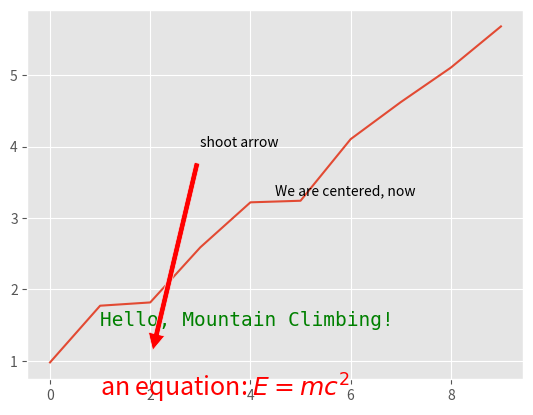
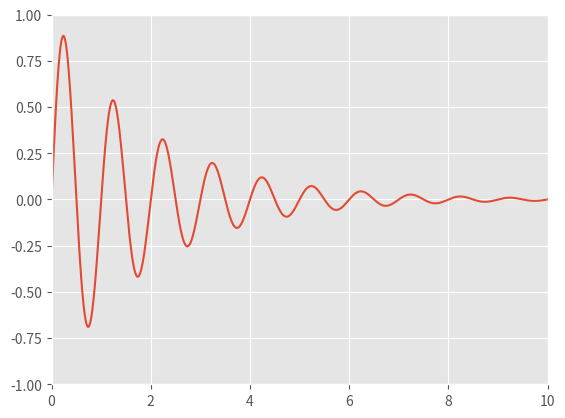
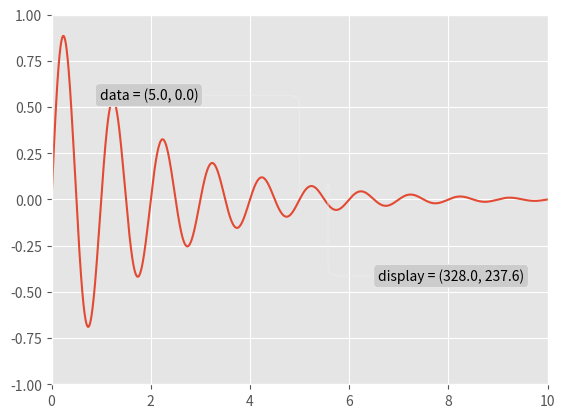

The script that saved these images, in order:
import pandas as pd
import numpy as np
import matplotlib.pyplot as plt
plt.style.use('ggplot')

number_of_data_points = 10

my_figure = plt.figure()
subplot_1 = my_figure.add_subplot(1, 1, 1)
subplot_1.plot(np.random.rand(number_of_data_points).cumsum())

subplot_1.text (1, 0.5, r'an equation: $E=mc^2$', fontsize=18, color='red')
subplot_1.text (1, 1.5, "Hello, Mountain Climbing!", family='monospace', fontsize=14, color='green')

# see: http://matplotlib.org/users/transforms_tutorial.html
# transform=subplot_1.transAxes; entire axis between zero and one
subplot_1.text(0.5, 0.5, "We are centered, now", transform=subplot_1.transAxes)

subplot_1.annotate('shoot arrow', xy=(2, 1), xytext=(3, 4),
            arrowprops=dict(facecolor='red', shrink=0.05))

plt.show()

x = np.arange(0, 10, 0.005)
y = np.exp(-x/2.) * np.sin(2*np.pi*x)

fig = plt.figure()
ax = fig.add_subplot(111)
ax.plot(x, y)
ax.set_xlim(0, 10)
ax.set_ylim(-1, 1)

plt.show()


x = np.arange(0, 10, 0.005)
y = np.exp(-x/2.) * np.sin(2*np.pi*x)

fig = plt.figure()
ax = fig.add_subplot(111)
ax.plot(x, y)
ax.set_xlim(0, 10)
ax.set_ylim(-1, 1)

xdata, ydata = 5, 0
xdisplay, ydisplay = ax.transData.transform_point((xdata, ydata))

bbox = dict(boxstyle="round", fc="0.8")
arrowprops = dict(
    arrowstyle = "->",
    connectionstyle = "angle,angleA=0,angleB=90,rad=10")

offset = 72
ax.annotate('data = (%.1f, %.1f)'%(xdata, ydata),
            (xdata, ydata), xytext=(-2*offset, offset), textcoords='offset points',
            bbox=bbox, arrowprops=arrowprops)


disp = ax.annotate('display = (%.1f, %.1f)'%(xdisplay, ydisplay),
            (xdisplay, ydisplay), xytext=(0.5*offset, -offset),
            xycoords='figure pixels',
            textcoords='offset points',
            bbox=bbox, arrowprops=arrowprops)


plt.show()


fig = plt.figure()
for i, label in enumerate(('A', 'B', 'C', 'D')):
    ax = fig.add_subplot(2,2,i+1)
    ax.text(0.05, 0.95, label, transform=ax.transAxes,
      fontsize=16, fontweight='bold', va='top')

plt.show()